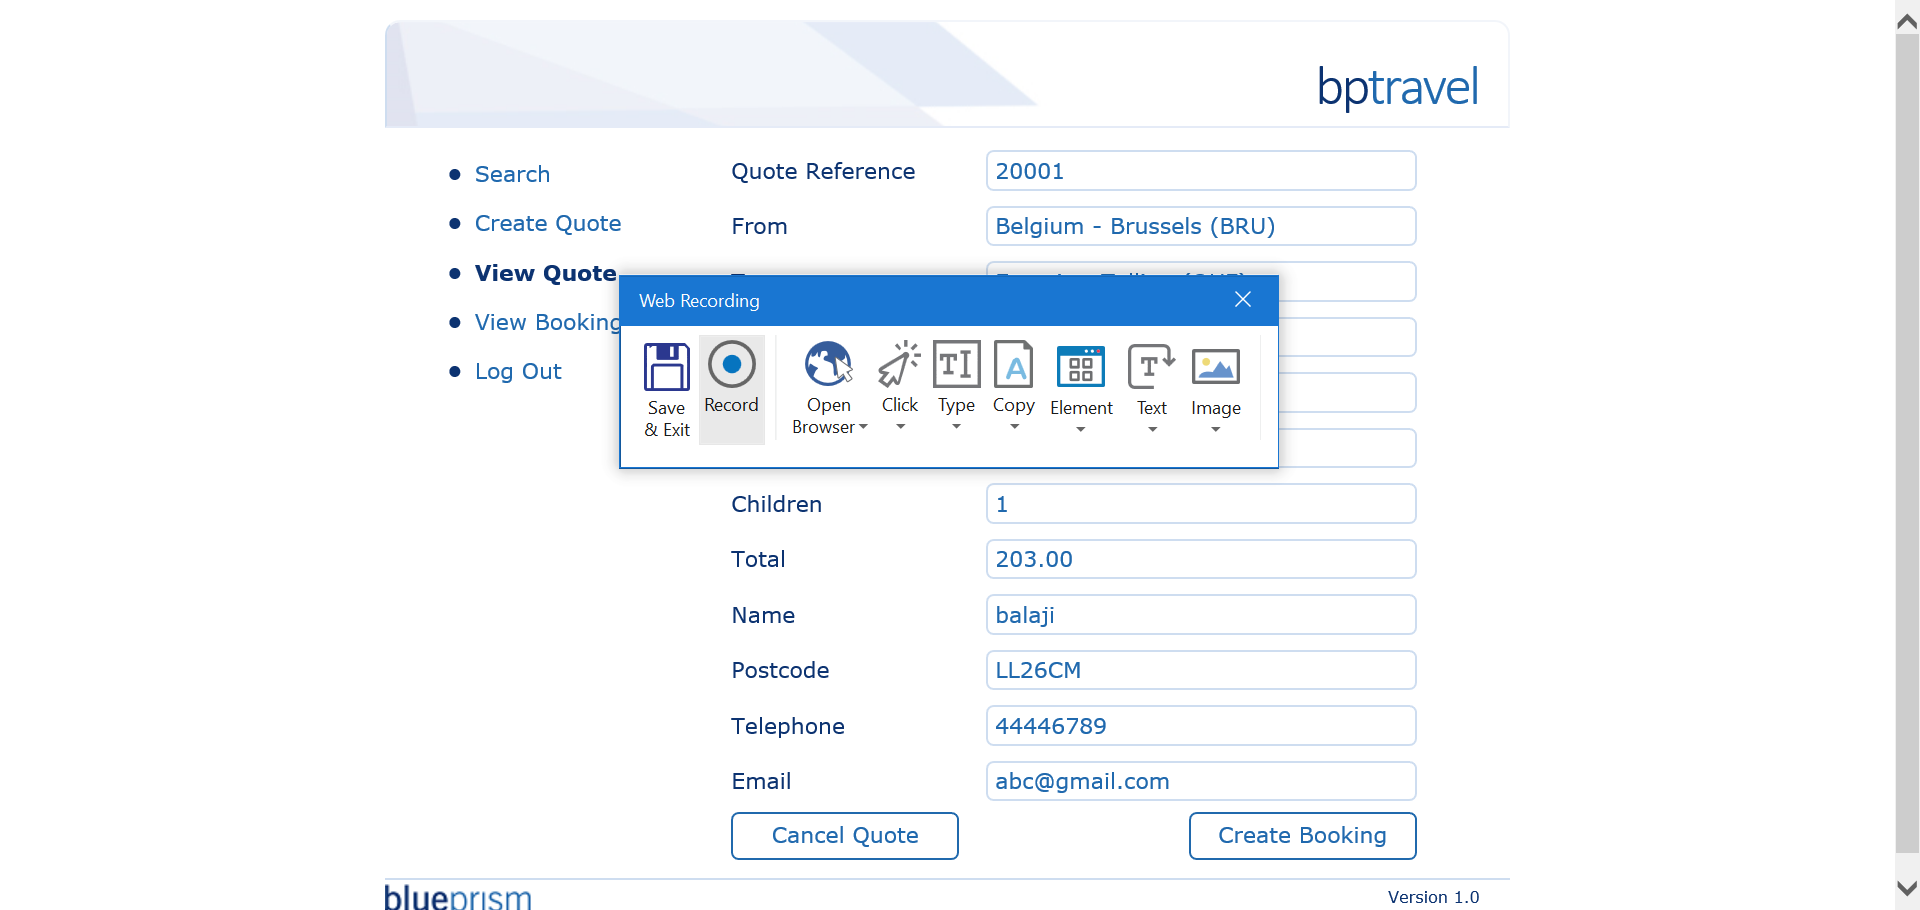
Workflow: fillquotes

Step 1: Attach Browser 'BPTravel  Page' in window 'BP Travel *'

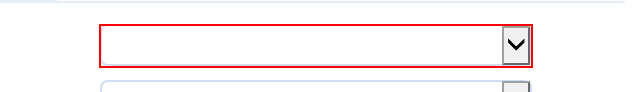
Step 2: select "Belgium - Brussels (BRU)" in the drop-down

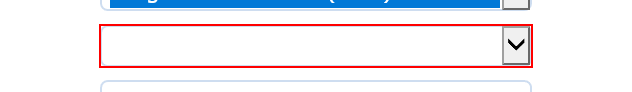
Step 3: select "Estonia - Tallinn (QUF)" in the drop-down

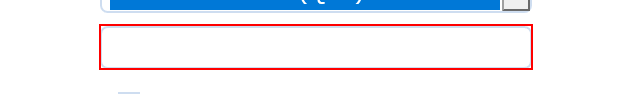
Step 4: type [departuredate] into the text box

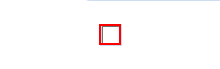
Step 5 [then]: check the text box (repeated 2 times)

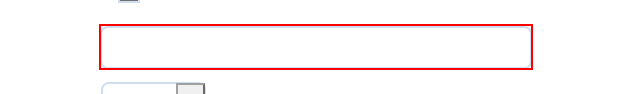
Step 7: type "[datetime.Parse(returndate).ToString("dd/MM/yyyy")]" into the text box

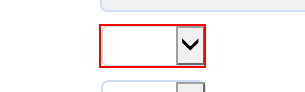
Step 8: select [adults] in the drop-down

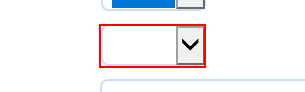
Step 9: select [children] in the drop-down

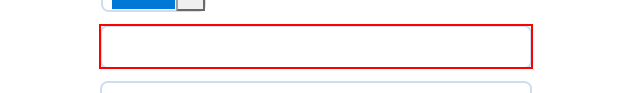
Step 10: type [name] into the text box

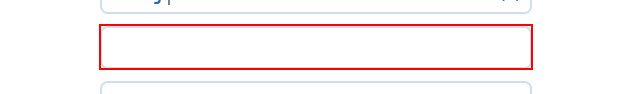
Step 11: type [postcode] into the text box

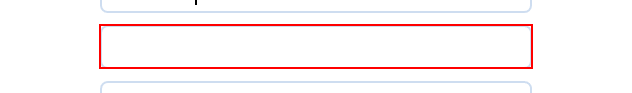
Step 12: type [phoneNo] into the text box

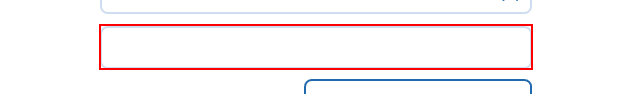
Step 13: type [mailId] into the text box

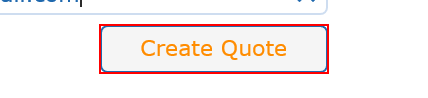
Step 14: click on the element

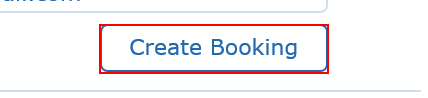
Step 15: find the element

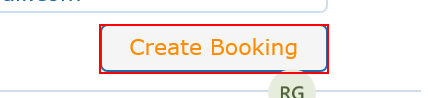
Step 16 [then]: click on the element

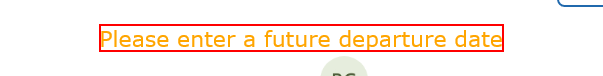
Step 17 [else]: get-text from the label

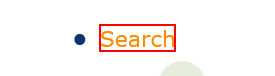
Step 18: click on the link